Dataset: classification_dataset (GitHub, Hero-Bedirhan/Hububat_Hastalik_Tespit). Classes: black point, fusarium foot rot, healthy leaf, leaf blight, wheat blast.

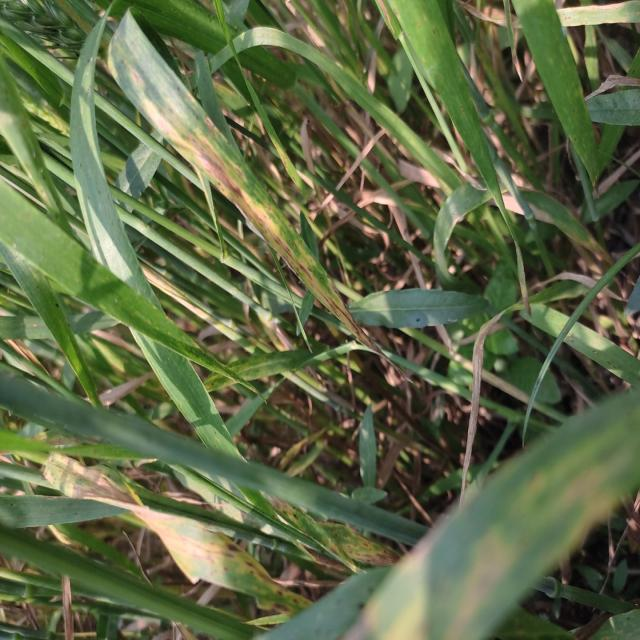
Label: leaf blight

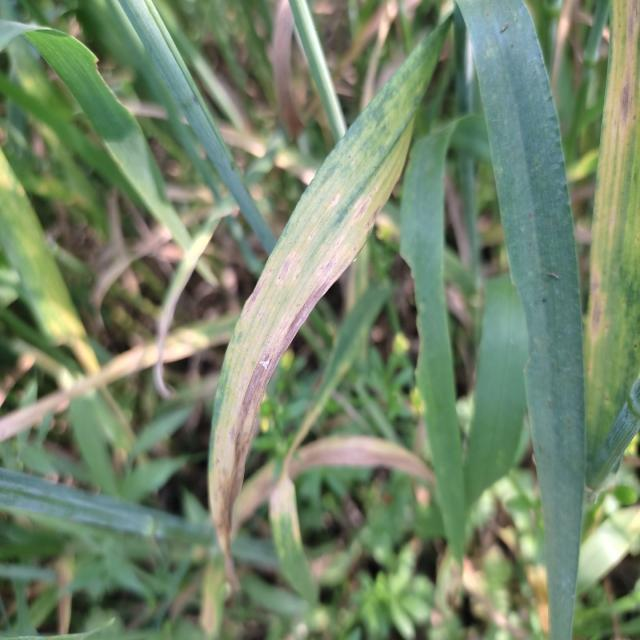
Label: leaf blight

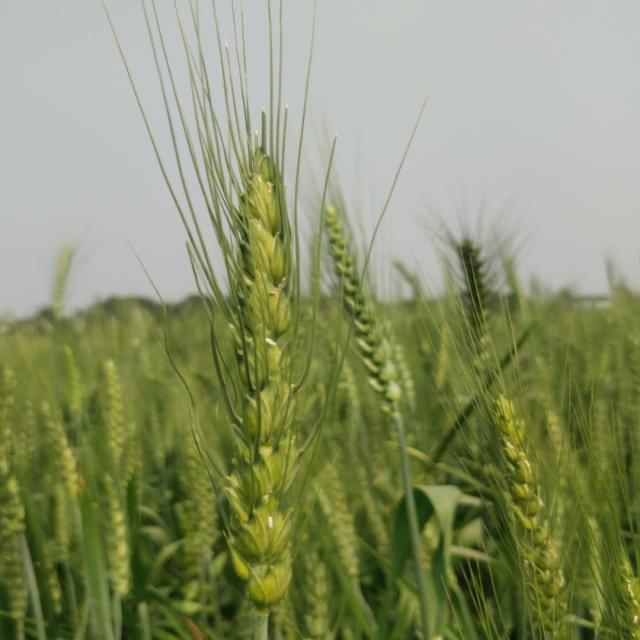
Label: healthy leaf

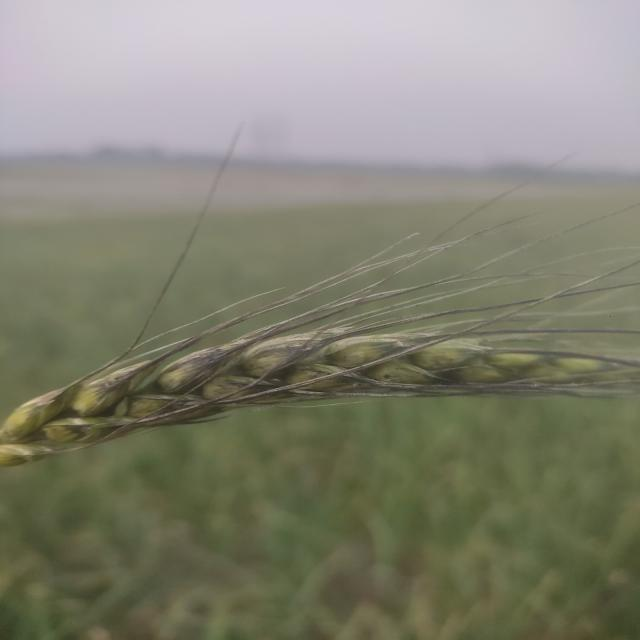
Label: black point

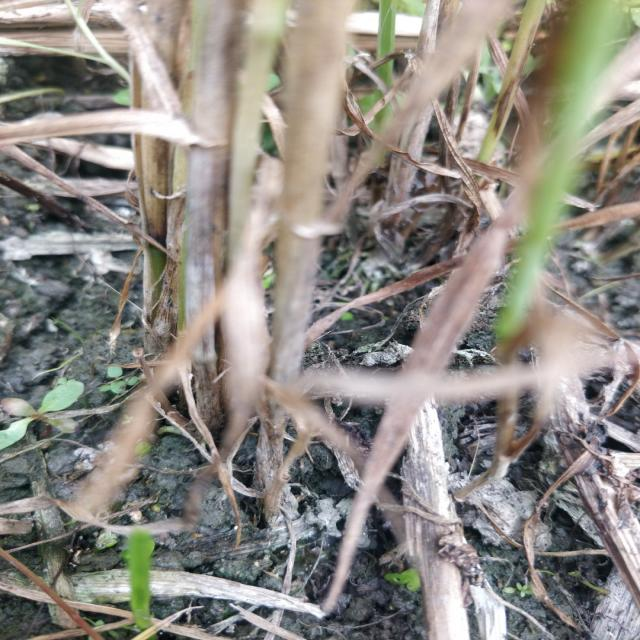
Label: fusarium foot rot

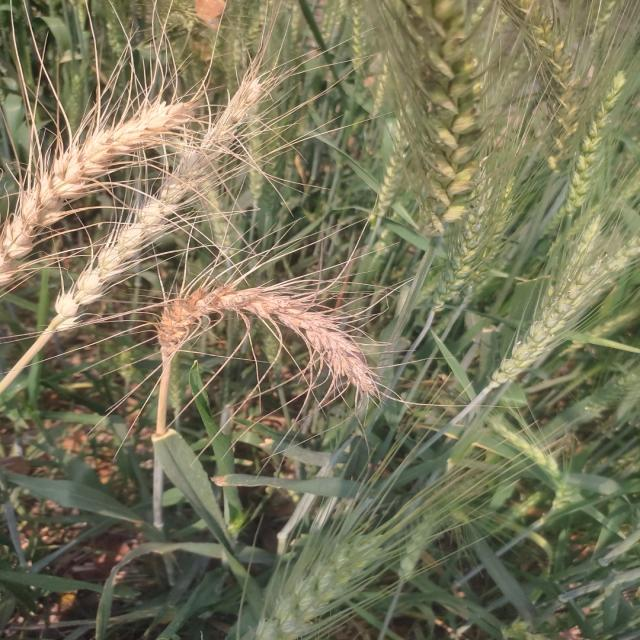
Label: wheat blast
